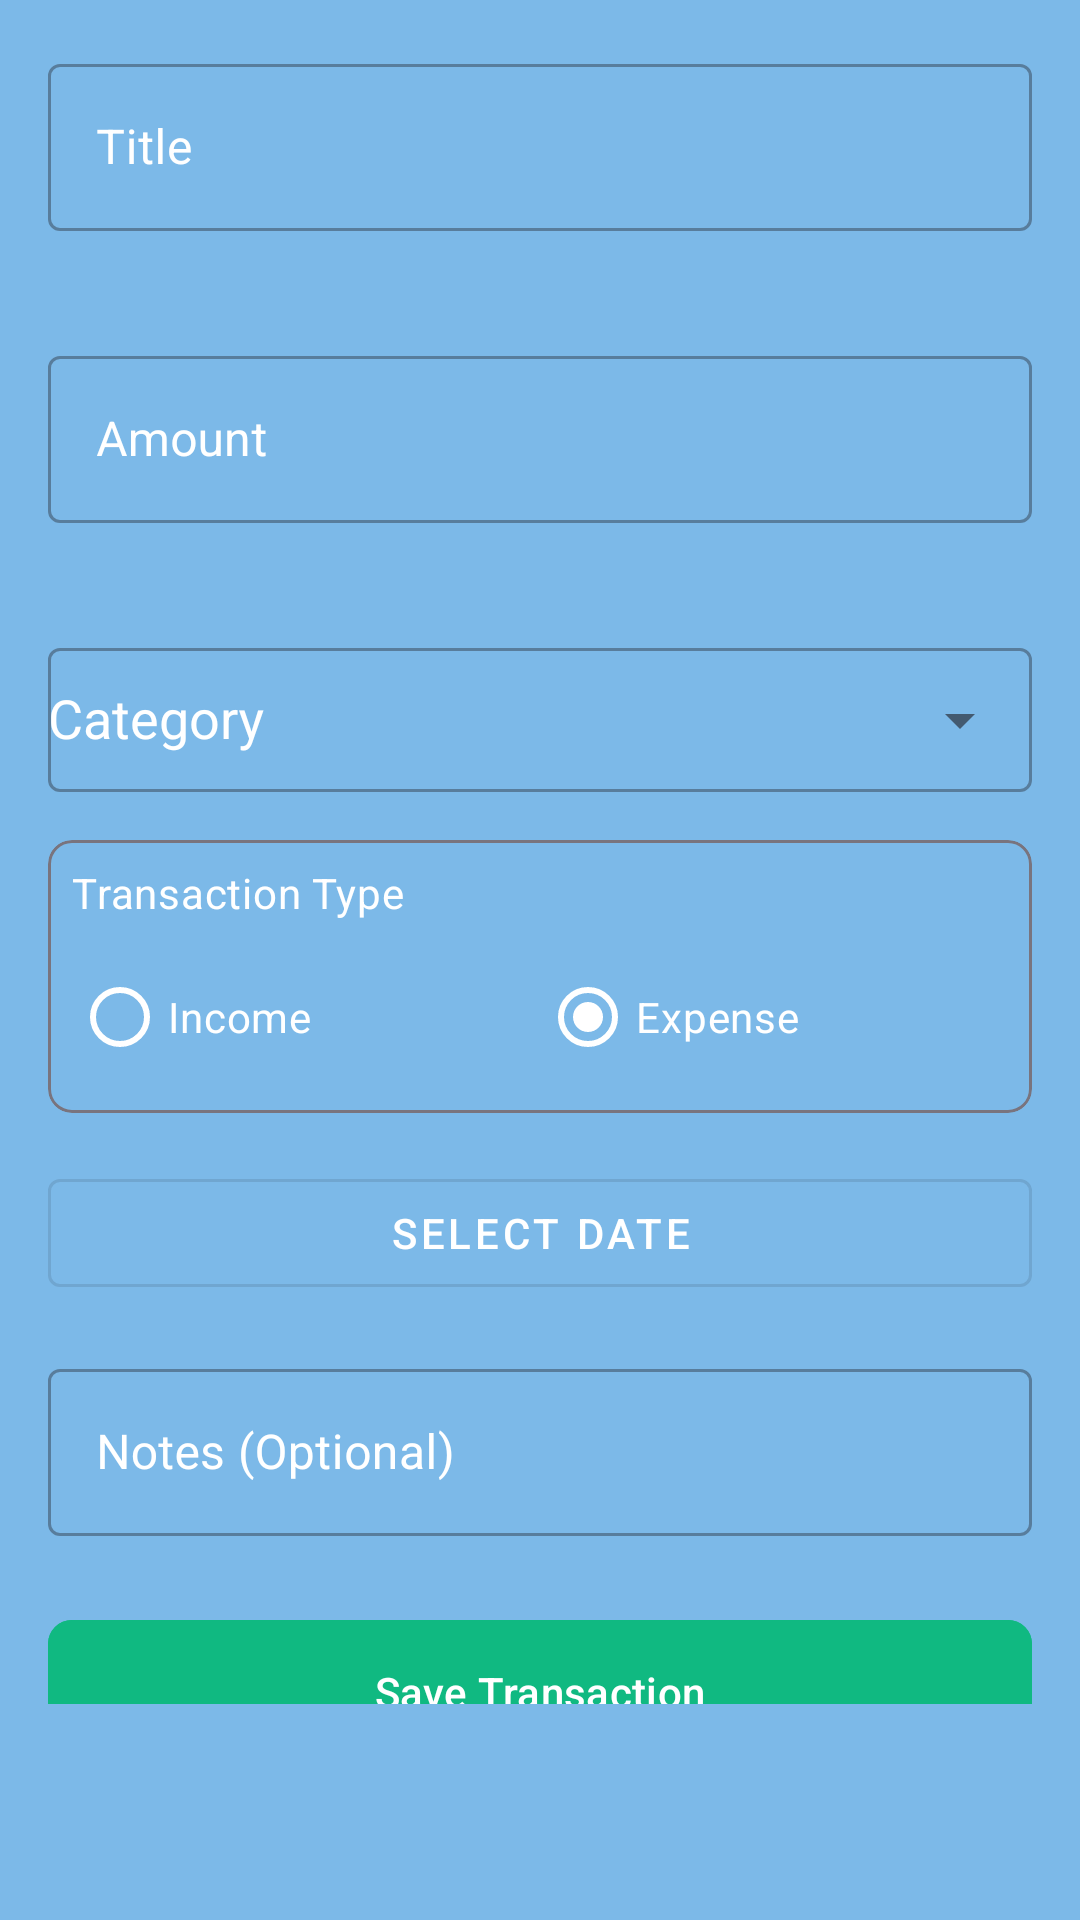

Produce the Android XML layout that renders to this screen, including the resource entries it uses.
<!-- AndroidManifest.xml: application theme Theme.BalanceBeam -->
<!-- res/layout/dialog_add_transaction.xml -->
<?xml version="1.0" encoding="utf-8"?>
<ScrollView xmlns:android="http://schemas.android.com/apk/res/android"
    xmlns:app="http://schemas.android.com/apk/res-auto"
    xmlns:tools="http://schemas.android.com/tools"
    android:layout_width="match_parent"
    android:layout_height="match_parent"
    android:fillViewport="true"
    android:paddingBottom="72dp"
    android:background="@color/dominant_primary"> 

    <LinearLayout
        android:layout_width="match_parent"
        android:layout_height="wrap_content"
        android:orientation="vertical"
        android:padding="16dp">

        
        <com.google.android.material.textfield.TextInputLayout
            style="@style/Widget.MaterialComponents.TextInputLayout.OutlinedBox"
            android:layout_width="match_parent"
            android:layout_height="wrap_content"
            android:layout_marginBottom="16dp"
            app:errorEnabled="true"
            app:hintEnabled="true"
            android:textColorHint="@color/white">

            <com.google.android.material.textfield.TextInputEditText
                android:id="@+id/et_title"
                android:layout_width="match_parent"
                android:layout_height="wrap_content"
                android:hint="Title"
                android:inputType="textCapSentences"
                android:maxLines="1"
                android:textColor="@color/white"/>
        </com.google.android.material.textfield.TextInputLayout>

        
        <com.google.android.material.textfield.TextInputLayout
            style="@style/Widget.MaterialComponents.TextInputLayout.OutlinedBox"
            android:layout_width="match_parent"
            android:layout_height="wrap_content"
            android:layout_marginBottom="16dp"
            app:errorEnabled="true"
            app:prefixText="$ "
            app:hintEnabled="true"
            android:textColorHint="@color/white">

            <com.google.android.material.textfield.TextInputEditText
                android:id="@+id/et_amount"
                android:layout_width="match_parent"
                android:layout_height="wrap_content"
                android:hint="Amount"
                android:inputType="numberDecimal"
                android:textColor="@color/white"/>
        </com.google.android.material.textfield.TextInputLayout>

        
        <com.google.android.material.textfield.TextInputLayout
            style="@style/Widget.MaterialComponents.TextInputLayout.OutlinedBox"
            android:layout_width="match_parent"
            android:layout_height="wrap_content"
            android:layout_marginBottom="16dp"
            app:endIconMode="dropdown_menu"
            app:hintEnabled="true"
            android:textColorHint="@color/white">

            <AutoCompleteTextView
                android:id="@+id/actv_category"
                android:layout_width="match_parent"
                android:layout_height="wrap_content"
                android:hint="Category"
                android:inputType="none"
                android:minHeight="48dp"
                tools:ignore="SpeakableTextPresentCheck"
                android:textColor="@color/white"/>
        </com.google.android.material.textfield.TextInputLayout>

        
        <com.google.android.material.card.MaterialCardView
            android:layout_width="match_parent"
            android:layout_height="wrap_content"
            android:layout_marginBottom="16dp"
            app:cardCornerRadius="8dp"
            app:strokeColor="?attr/colorOutline"
            app:strokeWidth="1dp"
            app:cardBackgroundColor="@color/dominant_primary">

            <LinearLayout
                android:layout_width="match_parent"
                android:layout_height="wrap_content"
                android:orientation="vertical"
                android:padding="8dp">

                <TextView
                    android:layout_width="match_parent"
                    android:layout_height="wrap_content"
                    android:text="Transaction Type"
                    android:textAppearance="?attr/textAppearanceBodyMedium"
                    android:layout_marginBottom="8dp"
                    android:textColor="@color/white"/>

                <RadioGroup
                    android:id="@+id/rg_type"
                    android:layout_width="match_parent"
                    android:layout_height="wrap_content"
                    android:orientation="horizontal">

                    <com.google.android.material.radiobutton.MaterialRadioButton
                        android:id="@+id/rb_income"
                        android:layout_width="0dp"
                        android:layout_height="wrap_content"
                        android:layout_weight="1"
                        app:buttonTint="@color/white"
                        android:text="Income"
                        android:textColor="@color/white"/>

                    <com.google.android.material.radiobutton.MaterialRadioButton
                        android:id="@+id/rb_expense"
                        android:layout_width="0dp"
                        android:layout_height="wrap_content"
                        android:layout_weight="1"
                        app:buttonTint="@color/white"
                        android:checked="true"
                        android:text="Expense"
                        android:textColor="@color/white"/>
                </RadioGroup>
            </LinearLayout>
        </com.google.android.material.card.MaterialCardView>

        
        <com.google.android.material.button.MaterialButton
            android:id="@+id/btn_date"
            style="@style/Widget.MaterialComponents.Button.OutlinedButton"
            android:layout_width="match_parent"
            android:layout_height="wrap_content"
            android:layout_marginBottom="16dp"
            android:text="Select Date"
            android:textColor="@color/white"
              />

        
        <com.google.android.material.textfield.TextInputLayout
            style="@style/Widget.MaterialComponents.TextInputLayout.OutlinedBox"
            android:layout_width="match_parent"
            android:layout_height="wrap_content"
            android:layout_marginBottom="24dp"
            app:hintEnabled="true"
            android:textColorHint="@color/white">

            <com.google.android.material.textfield.TextInputEditText
                android:id="@+id/et_notes"
                android:layout_width="match_parent"
                android:layout_height="wrap_content"
                android:hint="Notes (Optional)"
                android:inputType="textCapSentences"
                android:maxLines="3"
                android:textColor="@color/white"/>
        </com.google.android.material.textfield.TextInputLayout>

        
        <com.google.android.material.button.MaterialButton
            android:id="@+id/btn_save"
            android:layout_width="match_parent"
            android:layout_height="56dp"
            android:text="Save Transaction"
            android:backgroundTint="@color/accent_success"
            app:cornerRadius="8dp" />
    </LinearLayout>
</ScrollView>
<!-- resources referenced by this layout -->
<resources>
  <color name="accent_success">#10B981</color>
  <color name="dominant_primary">#7CB9E8</color>
  <color name="white">#FFFFFFFF</color>
  <style name="Theme.BalanceBeam" parent="Base.Theme.BalanceBeam" />
  <style name="Base.Theme.BalanceBeam" parent="Theme.Material3.DayNight.NoActionBar">
          
          
          <item name="colorPrimary">@color/dominant_primary</item>
          <item name="android:statusBarColor">@color/dominant_primary</item>
      </style>
  &gt;
</resources>
